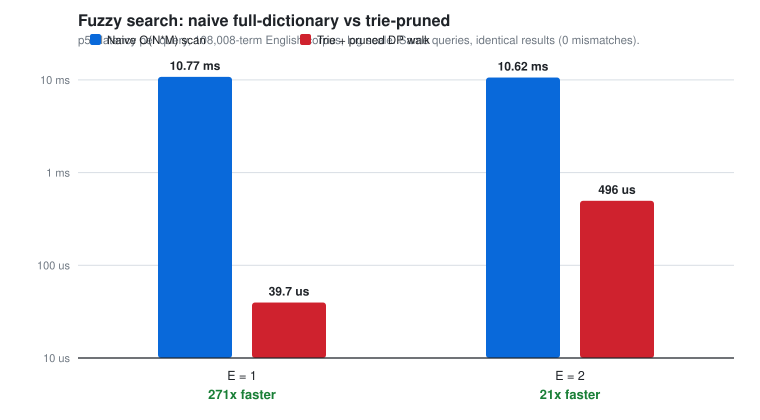

The table this chart was drawn from, first rows:
edit_budget, algorithm, mean_us, p50_us, p95_us, p99_us
1, Naive, 10622, 10768, 13782, 13806
2, Naive, 11233, 10616, 15673, 16960
1, TriePruned, 43.24, 39.70, 72.60, 129.8
2, TriePruned, 532, 496, 992.8, 1421
